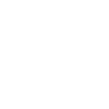
t = 0.00 s
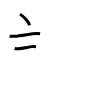
t = 3.00 s
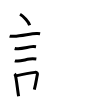
t = 6.00 s
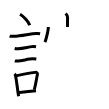
t = 9.00 s
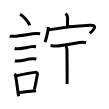
t = 12.00 s
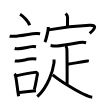
t = 15.00 s

The animated SVG that drew these frames (rendered in a browser with its animation timeline set to each time). Animation: 15 SMIL elements (animate=15); one cycle of 15.00 s.

<svg width="109px" height="109px" viewBox="0 0 px 109px" xmlns="http://www.w3.org/2000/svg" xmlns:xlink="http://www.w3.org/1999/xlink" xml:space="preserve" version="1.1"  baseProfile="full">
<path d="M20.05,14.25c3.4,1.94,8.78,7.98,9.63,11" style="fill:none;stroke:black;stroke-width:3;opacity:0">
  <animate attributeType="CSS" attributeName="opacity" from="0" to="1" begin="0s" dur="1s" repeatCount="Indefinite" fill="freeze" />
</path>
<path d="M9.62,36.08c0.71,0.23,3.4,0.27,4.1,0.23c8.73-0.42,16.48-2.67,22.83-2.87c1.18-0.04,2.95,0.11,3.54,0.23" style="fill:none;stroke:black;stroke-width:3;opacity:0">
  <animate attributeType="CSS" attributeName="opacity" from="0" to="1" begin="1s" dur="1s" repeatCount="Indefinite" fill="freeze" />
</path>
<path d="M14.68,48.56c0.43,0.12,3.04,0.13,3.47,0.12c4.44-0.14,9.36-1.43,13.84-2.05c0.7-0.1,3.68,0.06,4.04,0.12" style="fill:none;stroke:black;stroke-width:3;opacity:0">
  <animate attributeType="CSS" attributeName="opacity" from="0" to="1" begin="2s" dur="1s" repeatCount="Indefinite" fill="freeze" />
</path>
<path d="M14.8,60.83c0.38,0.12,2.71,0.13,3.1,0.12c3.97-0.13,10.93-2.11,14.83-2.09c0.63,0,3.29,0.06,3.6,0.11" style="fill:none;stroke:black;stroke-width:3;opacity:0">
  <animate attributeType="CSS" attributeName="opacity" from="0" to="1" begin="3s" dur="1s" repeatCount="Indefinite" fill="freeze" />
</path>
<path d="M14.51,73.9c0.39,0.36,0.83,1.15,0.96,1.63c1.11,4.21,2.02,14.54,3.14,20.71" style="fill:none;stroke:black;stroke-width:3;opacity:0">
  <animate attributeType="CSS" attributeName="opacity" from="0" to="1" begin="4s" dur="1s" repeatCount="Indefinite" fill="freeze" />
</path>
<path d="M15.94,75.87c8.81-1.87,12.4-2.6,19.05-3.5c1.67-0.22,2.68,1.04,2.44,2.06c-0.99,4.25-1.36,8.22-3.12,15.28" style="fill:none;stroke:black;stroke-width:3;opacity:0">
  <animate attributeType="CSS" attributeName="opacity" from="0" to="1" begin="5s" dur="1s" repeatCount="Indefinite" fill="freeze" />
</path>
<path d="M18.92,92.55c5.37-0.54,9.68-0.97,17.06-1.81" style="fill:none;stroke:black;stroke-width:3;opacity:0">
  <animate attributeType="CSS" attributeName="opacity" from="0" to="1" begin="6s" dur="1s" repeatCount="Indefinite" fill="freeze" />
</path>
<path d="M65.66,13.42c0.71,0.8,1.93,2.8,1.91,3.9c-0.07,3.46-0.07,6.48-0.07,9.63" style="fill:none;stroke:black;stroke-width:3;opacity:0">
  <animate attributeType="CSS" attributeName="opacity" from="0" to="1" begin="7s" dur="1s" repeatCount="Indefinite" fill="freeze" />
</path>
<path d="M48.33,26.91c0,3.43-2.3,12.86-3.35,15.14" style="fill:none;stroke:black;stroke-width:3;opacity:0">
  <animate attributeType="CSS" attributeName="opacity" from="0" to="1" begin="8s" dur="1s" repeatCount="Indefinite" fill="freeze" />
</path>
<path d="M48.62,29.87c11.03-1.93,30.64-4.15,41.03-4.62c9.53-0.43,3.02,5.68,0.05,8.2" style="fill:none;stroke:black;stroke-width:3;opacity:0">
  <animate attributeType="CSS" attributeName="opacity" from="0" to="1" begin="9s" dur="1s" repeatCount="Indefinite" fill="freeze" />
</path>
<path d="M50.57,45.46c2.28,0.42,4.46,0.65,6.79,0.5c6.9-0.45,17.9-2.7,22.22-3.4c3.09-0.5,4.93-0.3,6.52,0.12" style="fill:none;stroke:black;stroke-width:3;opacity:0">
  <animate attributeType="CSS" attributeName="opacity" from="0" to="1" begin="10s" dur="1s" repeatCount="Indefinite" fill="freeze" />
</path>
<path d="M65.41,45.95c0.81,0.42,1.3,1.9,1.46,2.75c0.16,0.85,0.37,30.08,0.21,35.37" style="fill:none;stroke:black;stroke-width:3;opacity:0">
  <animate attributeType="CSS" attributeName="opacity" from="0" to="1" begin="11s" dur="1s" repeatCount="Indefinite" fill="freeze" />
</path>
<path d="M67.28,64.29c6.56-0.78,8.67-1.57,18.57-3.14c1.59-0.25,2.01-0.26,3.01,0" style="fill:none;stroke:black;stroke-width:3;opacity:0">
  <animate attributeType="CSS" attributeName="opacity" from="0" to="1" begin="12s" dur="1s" repeatCount="Indefinite" fill="freeze" />
</path>
<path d="M54.03,59.46c0.05,0.91,0.1,2.35-0.09,3.66c-1.13,7.73-5.44,23.12-16.63,33.55" style="fill:none;stroke:black;stroke-width:3;opacity:0">
  <animate attributeType="CSS" attributeName="opacity" from="0" to="1" begin="13s" dur="1s" repeatCount="Indefinite" fill="freeze" />
</path>
<path d="M52.69,74.8c7.56,6.2,25.56,17.7,34.02,20.69c2.07,0.73,3.6,1.47,5.53,1.76" style="fill:none;stroke:black;stroke-width:3;opacity:0">
  <animate attributeType="CSS" attributeName="opacity" from="0" to="1" begin="14s" dur="1s" repeatCount="Indefinite" fill="freeze" />
</path>
</svg>
